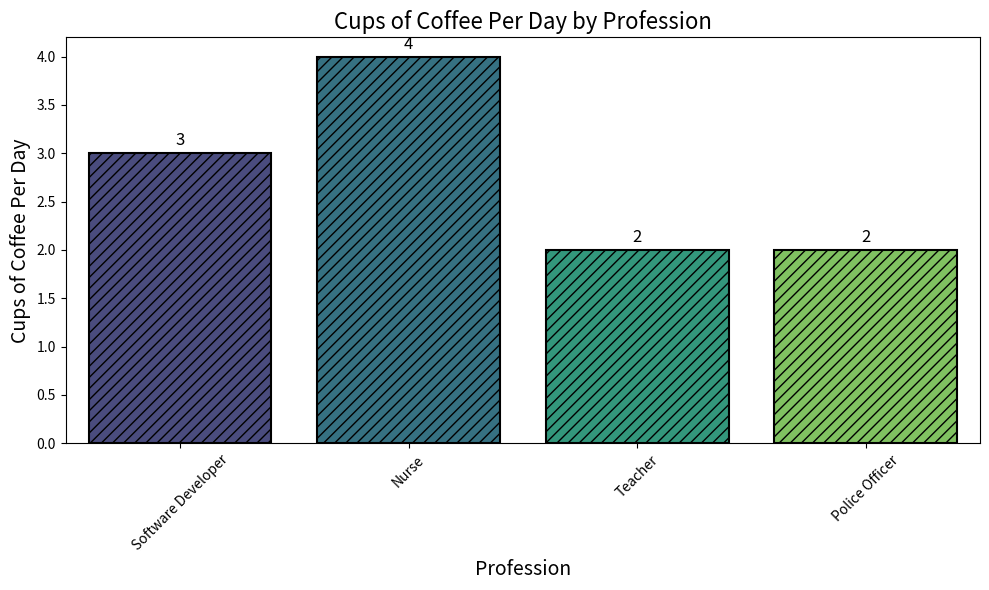

The matplotlib source for this figure:

import seaborn as sns
import matplotlib.pyplot as plt

# Your table data
data = [
    {'Profession': 'Software Developer', 'Cups of Coffee Per Day': 3},
    {'Profession': 'Nurse', 'Cups of Coffee Per Day': 4},
    {'Profession': 'Teacher', 'Cups of Coffee Per Day': 2},
    {'Profession': 'Police Officer', 'Cups of Coffee Per Day': 2}
]

# Convert your table data into a suitable format for Seaborn
import pandas as pd
df = pd.DataFrame(data)

# Start the figure
plt.figure(figsize=(10, 6))

# Create a barplot
barplot = sns.barplot(
    x='Profession', 
    y='Cups of Coffee Per Day', 
    data=df,
    palette='viridis',        # Use a diverging color palette
    edgecolor='black',        # Add a border to the bars
    linewidth=1.5,            # Set the width of the bar borders
    hatch='///',              # Add a pattern to the bars
)

# Customize further details
plt.title('Cups of Coffee Per Day by Profession', fontsize=16)
plt.xlabel('Profession', fontsize=14)
plt.ylabel('Cups of Coffee Per Day', fontsize=14)
plt.xticks(rotation=45)  # Rotate the x-axis labels for better readability

# Add value labels to the bars
for p in barplot.patches:
    barplot.annotate(f"{int(p.get_height())}",
                     (p.get_x() + p.get_width() / 2., p.get_height()),
                     ha='center', va='center',
                     fontsize=12, color='black', 
                     xytext=(0, 9),
                     textcoords='offset points')

# Show the plot
plt.tight_layout()
plt.show()
